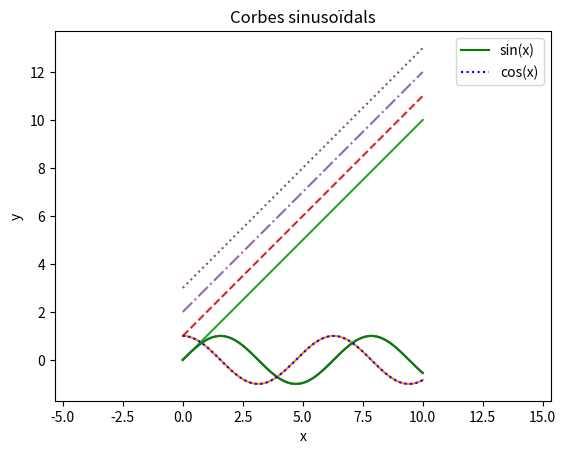
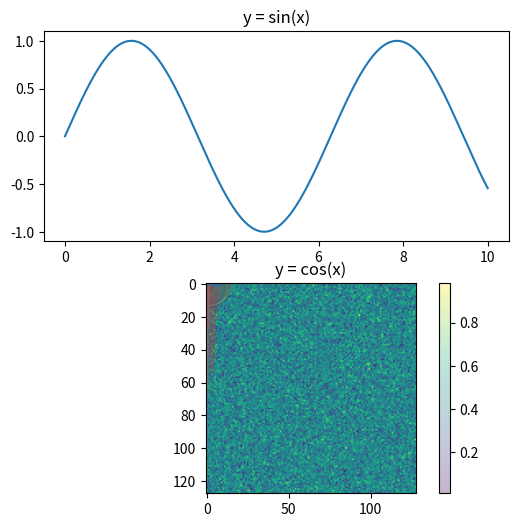

Recreate these plots in Python, in order.
import pandas as pd
import numpy as np
import matplotlib.pyplot as plt
%matplotlib inline



x = np.linspace(0, 10, 1000)

plt.plot(x, np.sin(x))
plt.plot(x, np.cos(x))

plt.plot(x, x + 0, linestyle='solid')
plt.plot(x, x + 1, linestyle='dashed')
plt.plot(x, x + 2, linestyle='dashdot')
plt.plot(x, x + 3, linestyle='dotted')

plt.plot(x, np.sin(x))

plt.xlim(-1, 11)
plt.ylim(-1.5, 1.5)

plt.title("Corbes sinusoïdals")
plt.xlabel("x")
plt.ylabel("y")

plt.plot(x, np.sin(x), '-g', label='sin(x)')
plt.plot(x, np.cos(x), ':b', label='cos(x)')
plt.axis('equal')

plt.legend()

# create the first of two panels and set current axis
fig, axs = plt.subplots(2, 1, figsize = (6, 6)) # (rows, columns, panel number)
axs[0].plot(x, np.sin(x))
axs[0].set_title('y = sin(x)')

# create the second panel and set current axis
axs[1].plot(x, np.cos(x))
axs[1].set_title('y = cos(x)')

plt.show()



rng = np.random.RandomState(0)
x = rng.randn(100)
y = rng.randn(100)
colors = rng.rand(100)
sizes = 1000 * rng.rand(100)

plt.scatter(x, y, c=colors, s=sizes, alpha=0.3,
            cmap='viridis')
plt.colorbar()  # show color scale



data = np.random.randn(1000)
plt.hist(data, bins=30, alpha=0.5,
         histtype='stepfilled', color='steelblue',
         edgecolor='none')

x1 = np.random.normal(0, 0.8, 1000)
x2 = np.random.normal(-2, 1, 1000)
x3 = np.random.normal(3, 2, 1000)

kwargs = dict(histtype='stepfilled', alpha=0.3, bins=40)

plt.hist(x1, **kwargs)
plt.hist(x2, **kwargs)
plt.hist(x3, **kwargs)



matriu = np.random.randn(128 * 128).reshape((128, 128))
plt.imshow(matriu)

